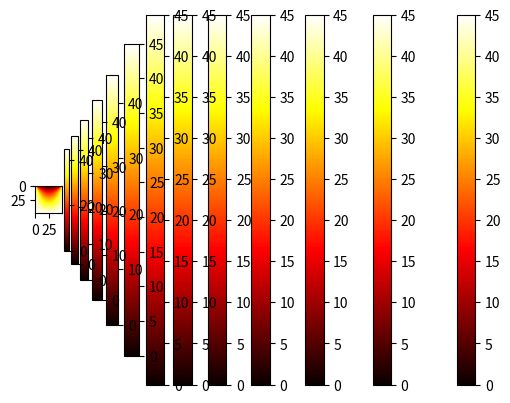

This chart was generated by the following Python code:
import numpy as np
import matplotlib.pyplot as plt
import time

nCols = 50
nRows = 50
aMat = np.zeros([nRows, nCols])
tolerance = 10
temp1 = 45
temp2 = 0
right = temp1
left = temp1
up = temp2
down = temp1
aMat[0, :] = up
aMat[-1, :] = down
aMat[:, 0] = left
aMat[:, -1] = right
plt.imshow(aMat, cmap='hot')
plt.colorbar()
plt.show()

aOldMat = np.copy(aMat)
diffMatSum = np.inf
iteration = 0
while diffMatSum > tolerance:
    up = aOldMat[:-2, 1:-1]
    down = aOldMat[2:, 1:-1]
    left = aOldMat[1:-1, :-2]
    right = aOldMat[1:-1, 2:]
    aNewMat = (up + down + left + right) / 4
    diffMatSum = np.sum(np.abs(aNewMat - aOldMat[1:-1, 1:-1]))
    aOldMat[1:-1, 1:-1] = aNewMat
    if iteration % 100 == 0:
        plt.imshow(aOldMat, cmap='hot')
        plt.grid(axis='both')
        plt.colorbar()
        plt.pause(0.001)
        plt.show()
    iteration += 1
print(iteration)